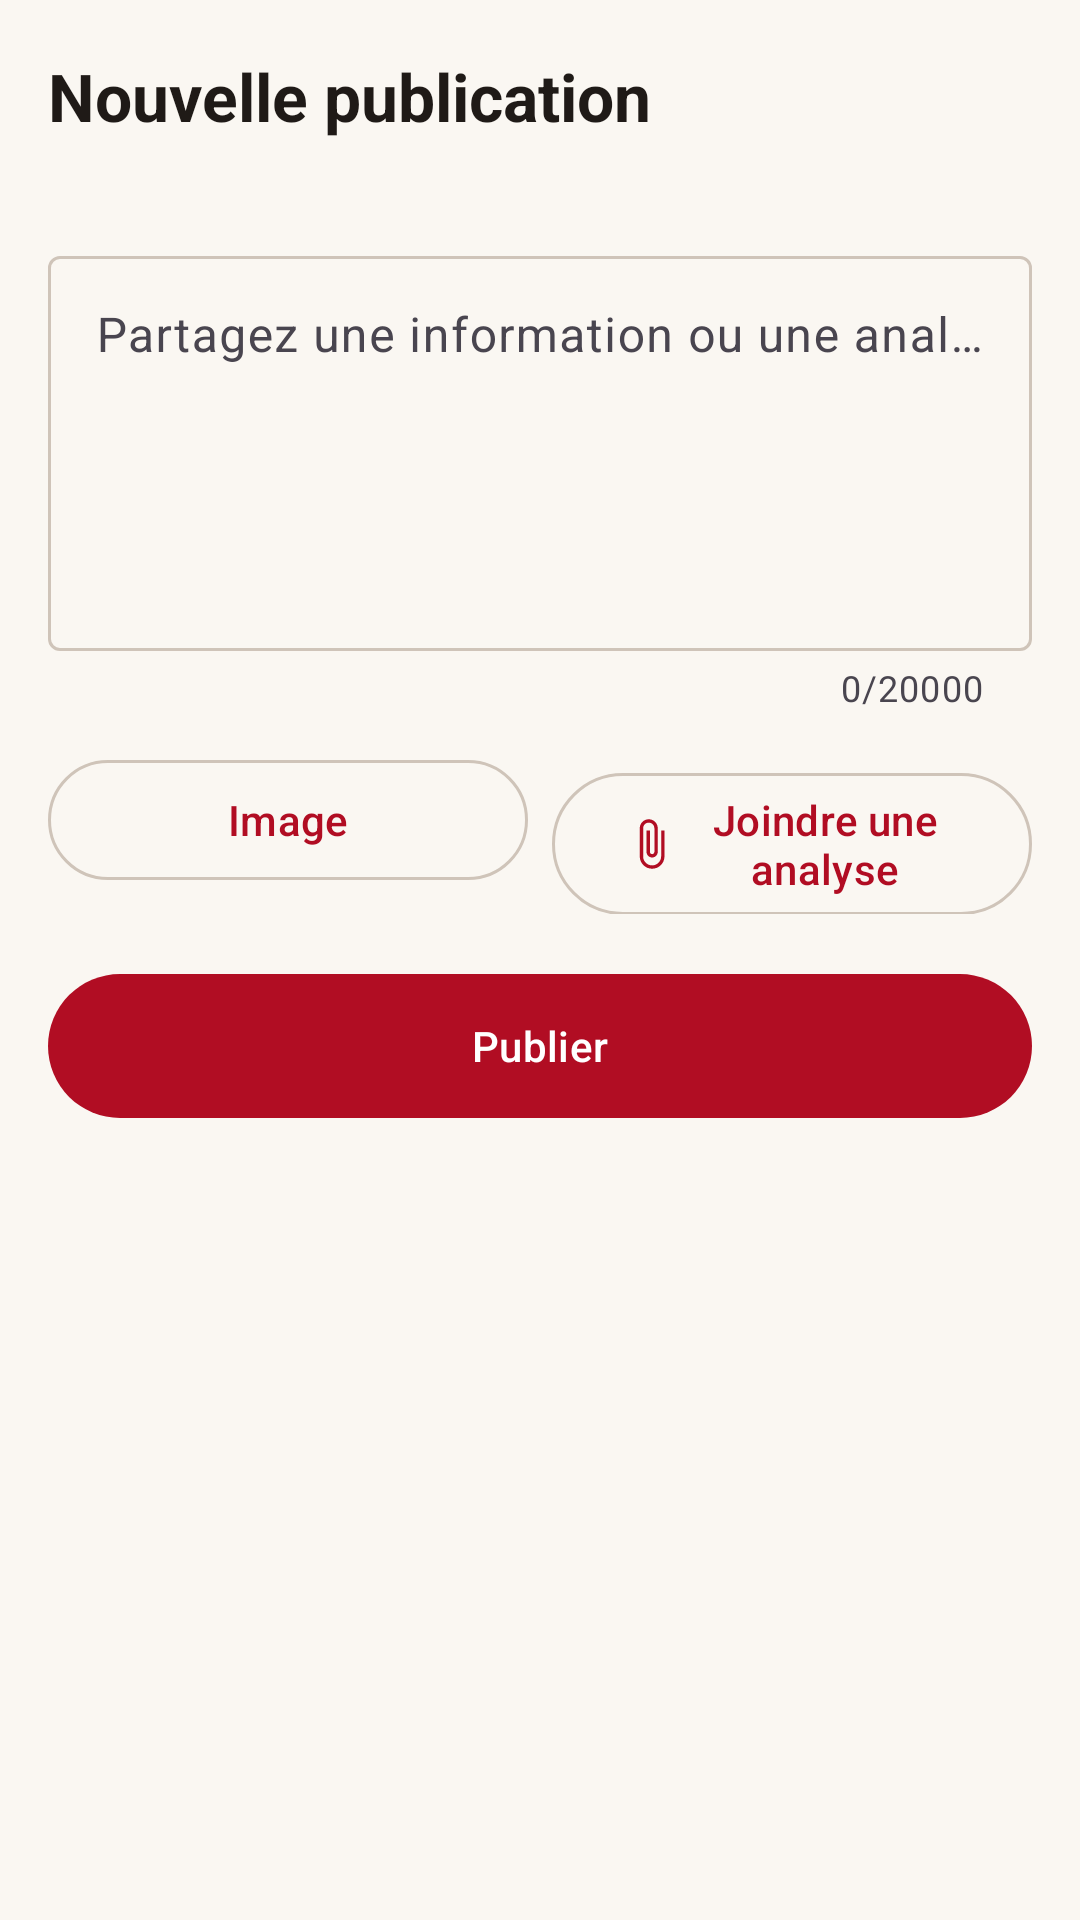

The Android layout XML behind this screen, and the referenced resources:
<!-- AndroidManifest.xml: application theme Theme.HoeAona -->
<!-- res/layout/activity_create_post.xml -->
<?xml version="1.0" encoding="utf-8"?>
<LinearLayout xmlns:android="http://schemas.android.com/apk/res/android"
    xmlns:app="http://schemas.android.com/apk/res-auto"
    android:layout_width="match_parent"
    android:layout_height="match_parent"
    android:orientation="vertical"
    android:background="@color/gray_bg">

    <com.google.android.material.appbar.MaterialToolbar
        android:id="@+id/toolbar"
        style="@style/Hoe.Toolbar"
        android:layout_width="match_parent"
        android:layout_height="?attr/actionBarSize"
        app:title="@string/post_new"/>

    <ScrollView
        android:layout_width="match_parent"
        android:layout_height="match_parent">
        <LinearLayout
            android:layout_width="match_parent"
            android:layout_height="wrap_content"
            android:orientation="vertical"
            android:padding="16dp">
            <com.google.android.material.textfield.TextInputLayout
                style="@style/Hoe.Field"
                android:layout_width="match_parent"
                android:layout_height="wrap_content"
                android:hint="@string/post_body_hint"
                app:counterEnabled="true"
                app:counterMaxLength="20000">
                <com.google.android.material.textfield.TextInputEditText
                    android:id="@+id/etBody"
                    android:layout_width="match_parent"
                    android:layout_height="wrap_content"
                    android:gravity="top|start"
                    android:inputType="textMultiLine|textCapSentences"
                    android:minLines="5"/>
            </com.google.android.material.textfield.TextInputLayout>

            <ImageView
                android:id="@+id/ivImage"
                android:layout_width="match_parent"
                android:layout_height="220dp"
                android:contentDescription="@string/post_image"
                android:scaleType="centerCrop"
                android:visibility="gone"/>
            <com.google.android.material.button.MaterialButton
                android:id="@+id/btnRemoveImage"
                style="@style/Hoe.TextButton"
                android:layout_width="wrap_content"
                android:layout_height="wrap_content"
                android:text="@string/post_remove_image"
                android:visibility="gone"/>

            <TextView
                android:id="@+id/tvAnalysis"
                android:layout_width="match_parent"
                android:layout_height="wrap_content"
                android:layout_marginBottom="8dp"
                android:background="@color/primary_container"
                android:padding="12dp"
                android:textAppearance="@style/TextAppearance.Hoe.Body"
                android:visibility="gone"/>

            <LinearLayout
                android:layout_width="match_parent"
                android:layout_height="wrap_content"
                android:orientation="horizontal">
                <com.google.android.material.button.MaterialButton
                    android:id="@+id/btnPickImage"
                    style="@style/Hoe.OutlinedButton"
                    android:layout_width="0dp"
                    android:layout_height="wrap_content"
                    android:layout_weight="1"
                    android:layout_marginEnd="8dp"
                    android:text="@string/post_add_image"
                    app:icon="@drawable/ic_image"
                    app:iconTint="@color/primary"/>
                <com.google.android.material.button.MaterialButton
                    android:id="@+id/btnPickAnalysis"
                    style="@style/Hoe.OutlinedButton"
                    android:layout_width="0dp"
                    android:layout_height="wrap_content"
                    android:layout_weight="1"
                    android:text="@string/post_attach_analysis"
                    app:icon="@drawable/ic_attach"
                    app:iconTint="@color/primary"/>
            </LinearLayout>

            <com.google.android.material.button.MaterialButton
                android:id="@+id/btnPublish"
                android:layout_width="match_parent"
                android:layout_height="56dp"
                android:layout_marginTop="16dp"
                android:text="@string/publish"/>
        </LinearLayout>
    </ScrollView>
</LinearLayout>
<!-- resources referenced by this layout -->
<resources>
  <color name="gray_bg">@color/paper</color>
  <color name="primary">@color/brand</color>
  <color name="primary_container">@color/brand_soft</color>
  <!-- drawable ic_attach (drawable) -->
  <vector xmlns:android="http://schemas.android.com/apk/res/android"
      android:width="24dp" android:height="24dp" android:viewportWidth="24" android:viewportHeight="24"
      android:tint="?attr/colorControlNormal">
      <path android:fillColor="@android:color/white" android:pathData="M16.5,6v11.5c0,2.21 -1.79,4 -4,4s-4,-1.79 -4,-4V5c0,-1.38 1.12,-2.5 2.5,-2.5s2.5,1.12 2.5,2.5v10.5c0,0.55 -0.45,1 -1,1s-1,-0.45 -1,-1V6H10v9.5c0,1.38 1.12,2.5 2.5,2.5s2.5,-1.12 2.5,-2.5V5c0,-2.21 -1.79,-4 -4,-4S7,2.79 7,5v12.5c0,3.04 2.46,5.5 5.5,5.5s5.5,-2.46 5.5,-5.5V6h-1.5z"/>
  </vector>
  <string name="post_add_image">Image</string>
  <string name="post_attach_analysis">Joindre une analyse</string>
  <string name="post_body_hint">Partagez une information ou une analyse…</string>
  <string name="post_image">Image de la publication</string>
  <string name="post_new">Nouvelle publication</string>
  <string name="post_remove_image">Retirer l\'image</string>
  <string name="publish">Publier</string>
  <style name="Hoe.Field" parent="Widget.Material3.TextInputLayout.OutlinedBox">
          <item name="android:layout_marginBottom">12dp</item>
      </style>
  <style name="Hoe.OutlinedButton" parent="Widget.Material3.Button.OutlinedButton">
          <item name="android:textColor">@color/primary</item>
      </style>
  <style name="Hoe.TextButton" parent="Widget.Material3.Button.TextButton">
          <item name="android:textColor">@color/primary</item>
      </style>
  <style name="Hoe.Toolbar" parent="Widget.Material3.Toolbar.Surface">
          <item name="android:background">@color/paper</item>
          <item name="navigationIcon">@drawable/ic_back</item>
          <item name="titleTextColor">@color/text_primary</item>
          <item name="android:elevation">0dp</item>
          <item name="titleTextAppearance">@style/TextAppearance.Hoe.ToolbarTitle</item>
      </style>
  <style name="TextAppearance.Hoe.Body" parent="TextAppearance.Material3.BodyMedium">
          <item name="android:textColor">@color/text_primary</item>
      </style>
  <color name="paper">#FAF7F2</color>
  <color name="brand">#B10D23</color>
  <color name="brand_soft">#F7E3E5</color>
  <color name="text_primary">#1F1A17</color>
  <style name="TextAppearance.Hoe.ToolbarTitle" parent="TextAppearance.Material3.TitleLarge">
          <item name="android:fontFamily">serif</item>
          <item name="android:textStyle">bold</item>
      </style>
  <color name="white">#FFFFFF</color>
  <color name="primary_dark">@color/brand_deep</color>
  <color name="primary_light">#C7303F</color>
  <color name="line_strong">#CFC4B9</color>
  <color name="ink2">#5A524D</color>
  <style name="Hoe.Shape.Small" parent="">
          <item name="cornerFamily">rounded</item>
          <item name="cornerSize">6dp</item>
      </style>
  <color name="brand_deep">#86101F</color>
</resources>
